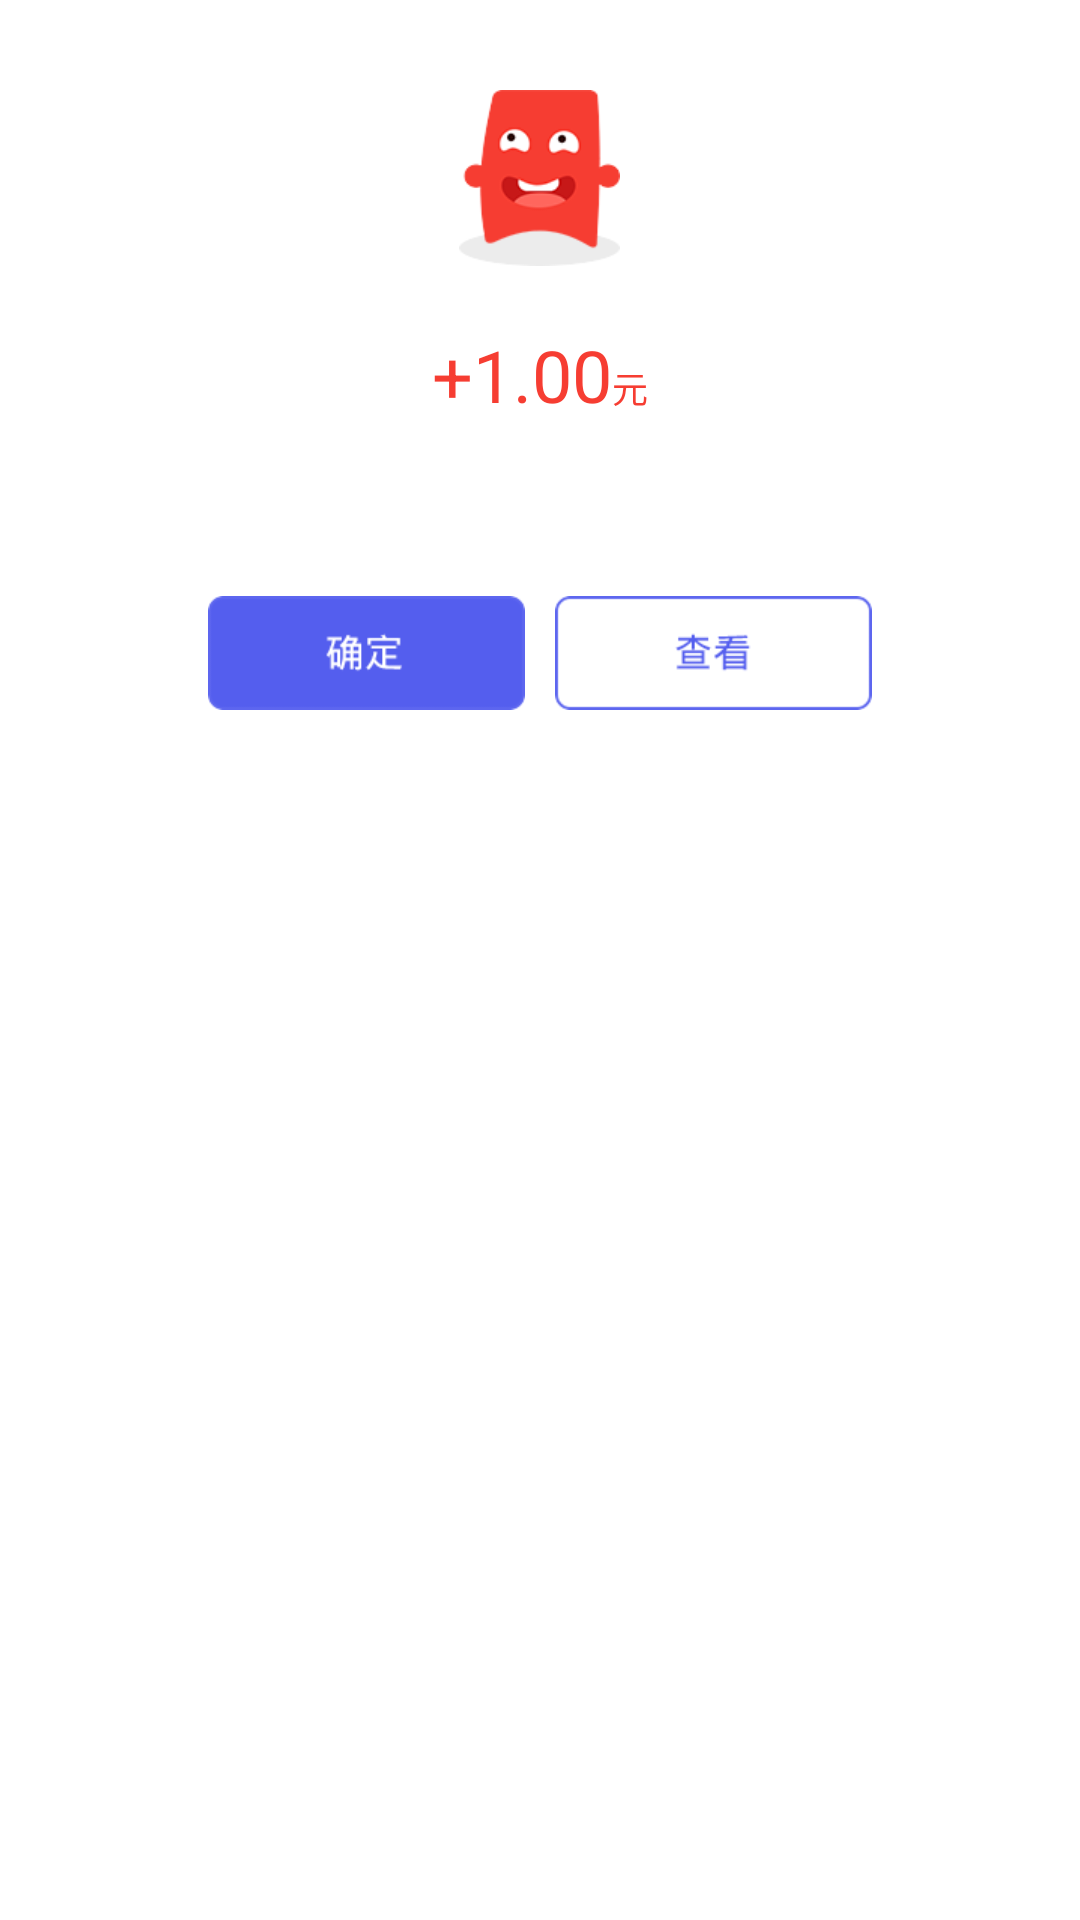

The Android layout XML behind this screen, and the referenced resources:
<!-- AndroidManifest.xml: application theme android:Theme.Light.NoTitleBar -->
<!-- res/layout/d_pac_suc.xml -->
<?xml version="1.0" encoding="utf-8"?>
<LinearLayout xmlns:android="http://schemas.android.com/apk/res/android"
              android:layout_width="wrap_content"
              android:layout_height="wrap_content"
              android:background="@drawable/dialog_bg"
              android:gravity="center_horizontal"
              android:orientation="vertical">

    <ImageView
        android:layout_width="wrap_content"
        android:layout_height="wrap_content"
        android:layout_marginTop="30dp"
        android:src="@drawable/d_pac_suc"/>


    <LinearLayout
        android:layout_width="wrap_content"
        android:layout_height="wrap_content"
        android:layout_marginTop="20dp"
        android:orientation="horizontal">

        <TextView
            android:id="@+id/tv_d_pac_mny"
            android:layout_width="wrap_content"
            android:layout_height="wrap_content"
            android:text="+1.00"
            android:textColor="#f63d32"
            android:textSize="24dp"/>

        <TextView
            android:layout_width="wrap_content"
            android:layout_height="wrap_content"
            android:text="元"
            android:textColor="#f63d32"
            android:textSize="12dp"/>
    </LinearLayout>

    <TextView
        android:id="@+id/tv_pac_ct"
        android:layout_width="200dp"
        android:layout_height="wrap_content"
        android:layout_marginLeft="20dp"
        android:layout_marginRight="20dp"
        android:layout_marginTop="20dp"
        android:textColor="#464646"
        android:textSize="13dp"/>

    <LinearLayout
        android:layout_width="wrap_content"
        android:layout_height="wrap_content"
        android:layout_marginBottom="20dp"
        android:layout_marginTop="20dp"
        android:layout_marginLeft="20dp"
        android:layout_marginRight="20dp"
        android:gravity="center_horizontal"
        android:orientation="horizontal">

        <TextView
            android:id="@+id/btn_d_pac_ok"
            android:layout_width="wrap_content"
            android:layout_height="wrap_content"
            android:layout_marginRight="10dp"
            android:background="@drawable/d_pac_ok"/>

        <TextView
            android:id="@+id/btn_d_pac_view"
            android:layout_width="wrap_content"
            android:layout_height="wrap_content"
            android:background="@drawable/d_pac_view"/>

    </LinearLayout>
</LinearLayout>
<!-- resources referenced by this layout -->
<resources>
  <!-- drawable d_pac_ok: png bitmap (drawable-xhdpi, 2195 bytes) -->
  <!-- drawable d_pac_suc: png bitmap (drawable-xhdpi, 6266 bytes) -->
  <!-- drawable d_pac_view: png bitmap (drawable-xhdpi, 2106 bytes) -->
</resources>
